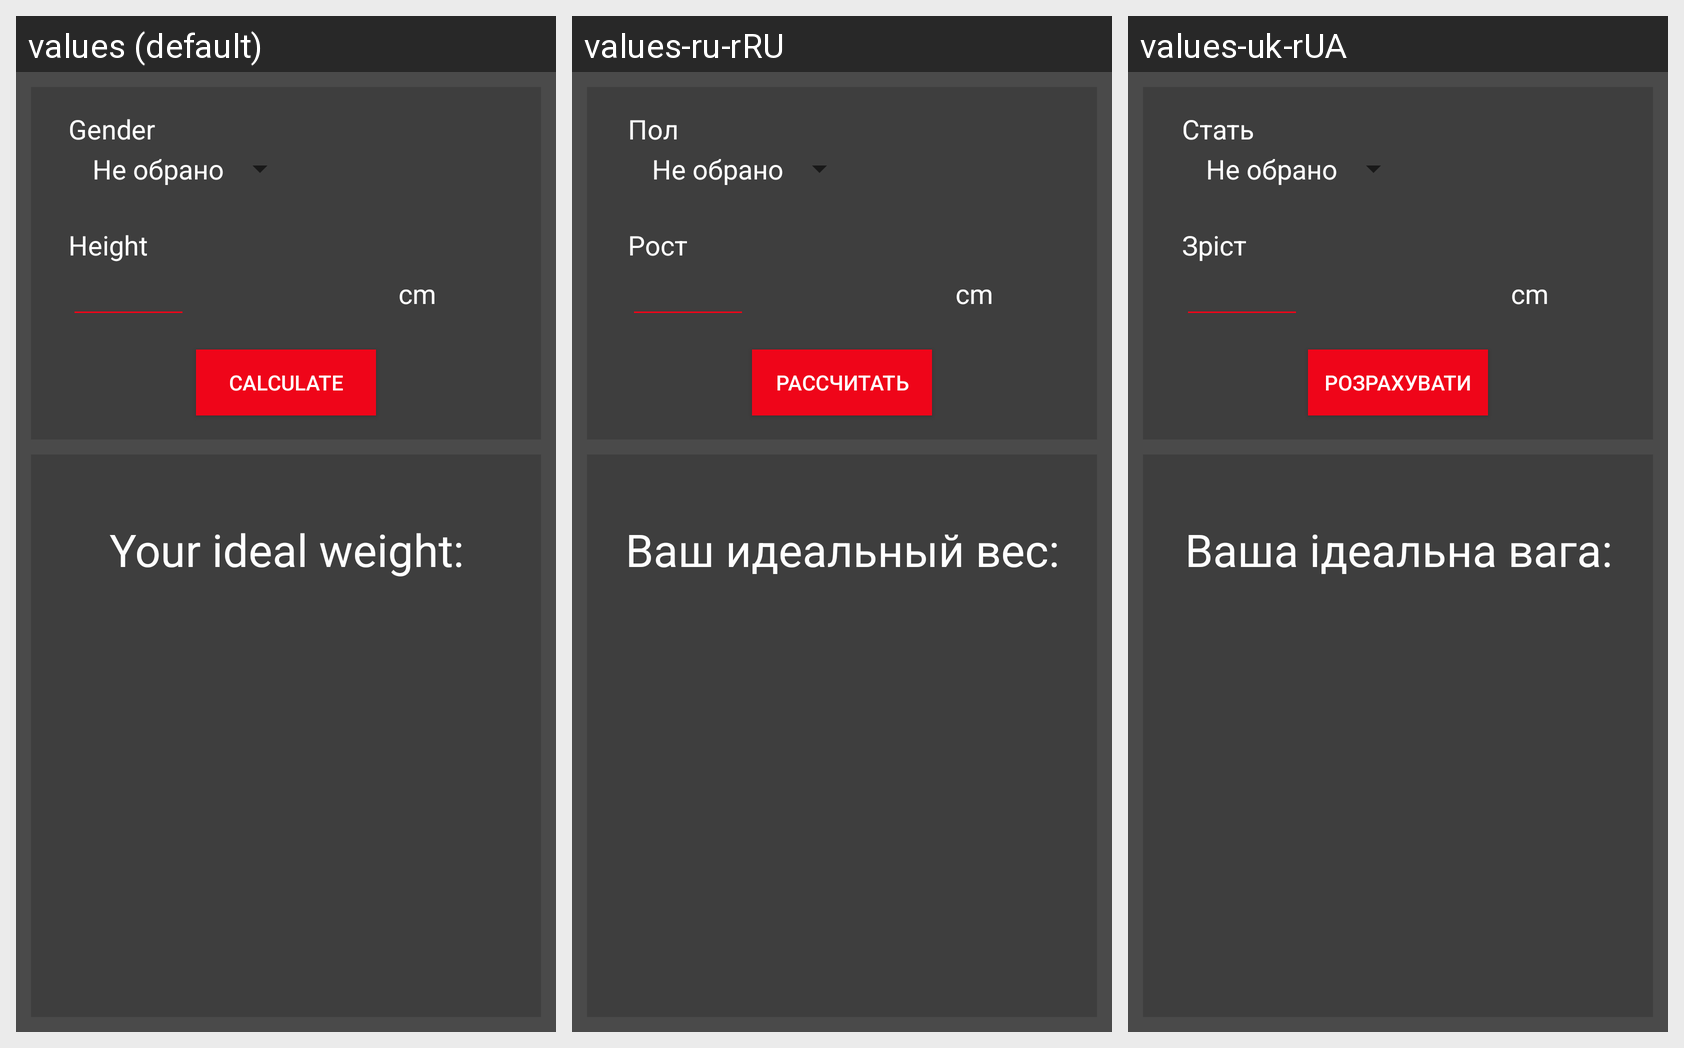

Here is an Android app screen in its default locale and in the app's own translations. Write out the translated-string differences for the strings that appear on this screen.
Android screen res/layout/activity_ideal_weight.xml rendered under 3 locales, left to right: values (default), values-ru-rRU, values-uk-rUA. Device: Nexus 5 (rendered at 1080×1920; each locale shown at half size, 540×960, under a caption strip naming it); theme AppTheme.
Strings drawn on this screen, with the default value and each locale's value (text and hints the layout hard-codes, and strings that could not be matched under every locale, appear in the picture but are not listed):

calculate
  values: Calculate
  values-ru-rRU: Рассчитать
  values-uk-rUA: Розрахувати

gender
  values: Gender
  values-ru-rRU: Пол
  values-uk-rUA: Стать

height
  values: Height
  values-ru-rRU: Рост
  values-uk-rUA: Зріст

cm
  values: cm
  values-ru-rRU: cm  [not translated; the default value is used]
  values-uk-rUA: cm  [not translated; the default value is used]

your_ideal_weight
  values: Your ideal weight:
  values-ru-rRU: Ваш идеальный вес:
  values-uk-rUA: Ваша ідеальна вага:
